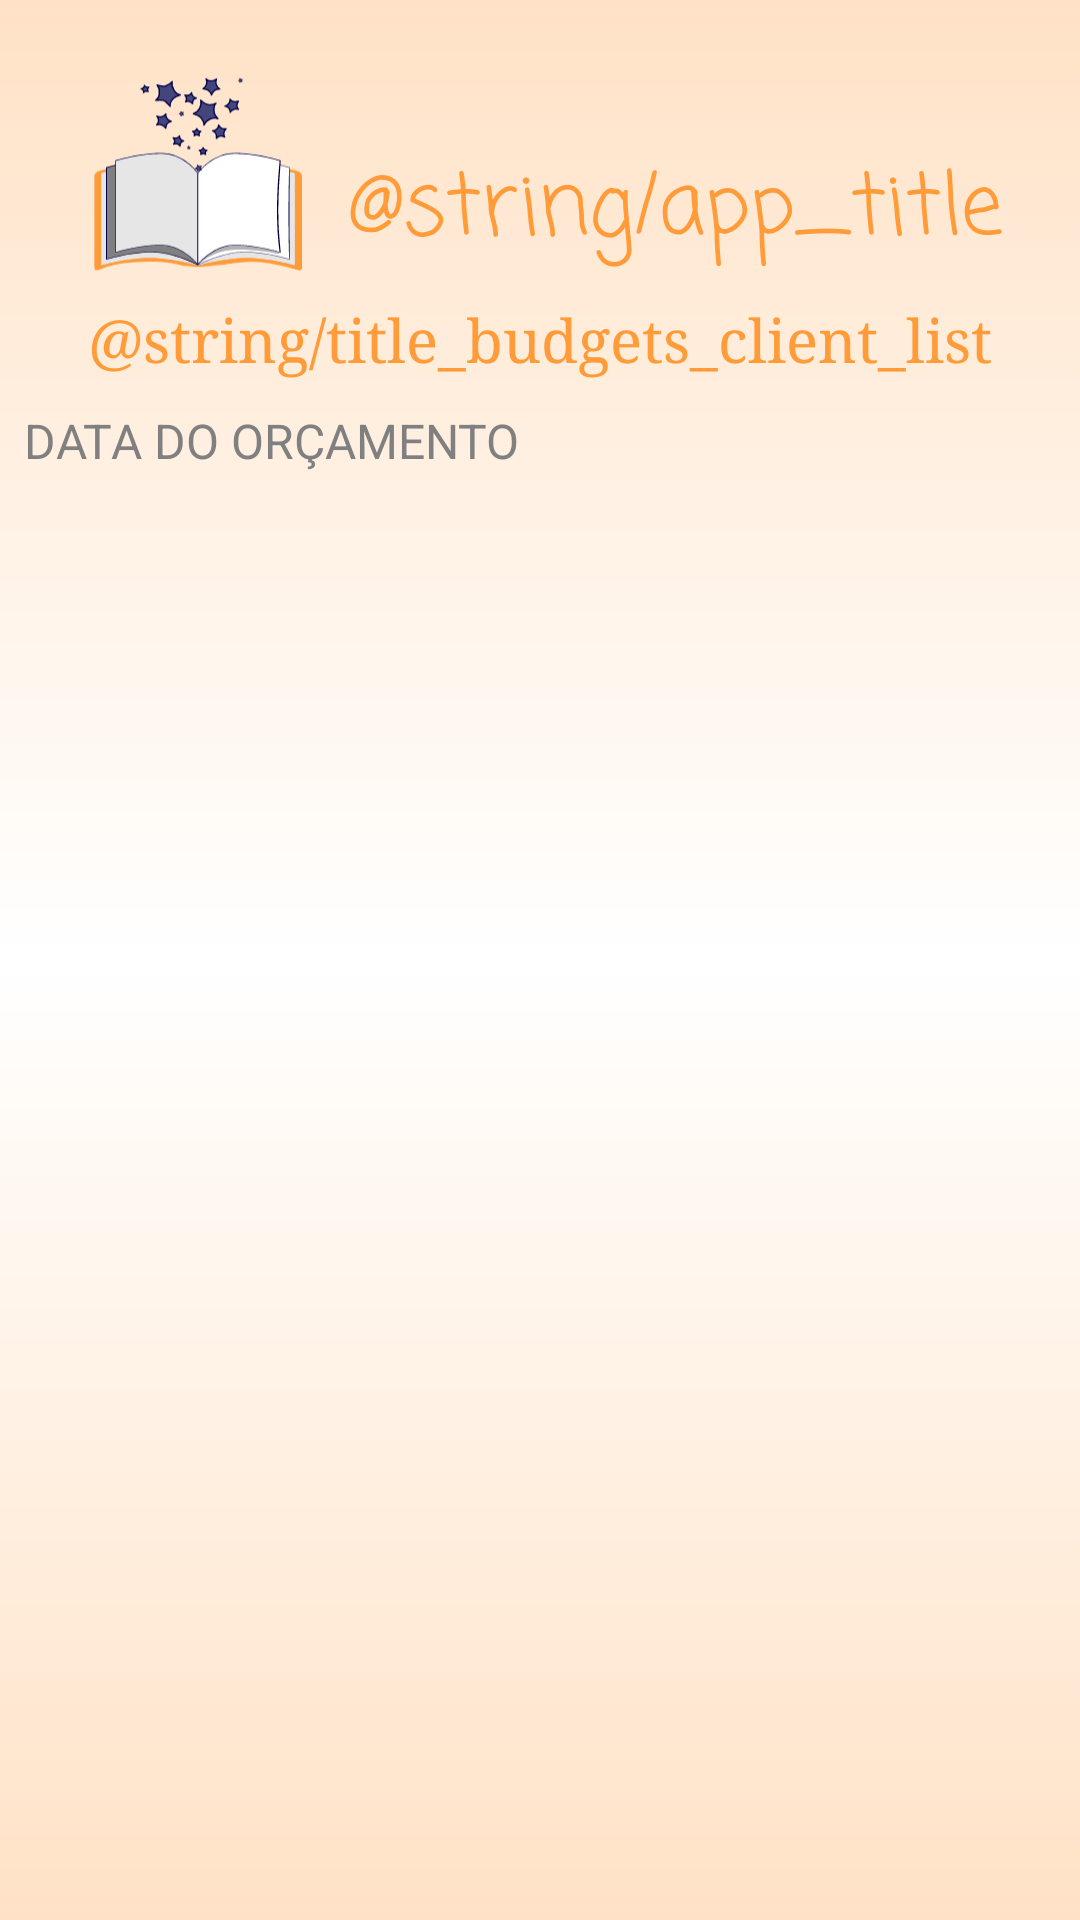

Layout XML and referenced resources for this Android screen:
<!-- AndroidManifest.xml: application theme Theme.ProjetoFinal -->
<!-- res/layout/activity_budgets_per_client_list.xml -->
<?xml version="1.0" encoding="utf-8"?>
<androidx.constraintlayout.widget.ConstraintLayout xmlns:android="http://schemas.android.com/apk/res/android"
    xmlns:app="http://schemas.android.com/apk/res-auto"
    xmlns:tools="http://schemas.android.com/tools"
    android:layout_width="match_parent"
    android:layout_height="match_parent"
    android:background="@drawable/bg_screen"
    android:elevation="0dp"
    tools:context=".BudgetsPerClientList">

    <ImageView
        android:id="@+id/imageView"
        android:layout_width="80dp"
        android:layout_height="80dp"
        android:layout_marginTop="20dp"
        android:layout_marginStart="16dp"
        android:backgroundTint="@null"
        app:layout_constraintHorizontal_bias="0.498"
        app:layout_constraintStart_toStartOf="parent"
        app:layout_constraintTop_toTopOf="parent"
        app:layout_constraintEnd_toStartOf="@id/textView2"
        app:layout_constraintBottom_toTopOf="@id/title_budgets_per_client_list"
        app:srcCompat="@drawable/book_colored_svg" />

    <TextView
        android:id="@+id/textView2"
        android:layout_width="wrap_content"
        android:layout_height="wrap_content"
        android:layout_marginTop="20dp"
        android:layout_marginEnd="16dp"
        android:fontFamily="casual"
        android:text="@string/app_title"
        android:textColor="@color/orange"
        android:textSize="28sp"
        app:layout_constraintBottom_toBottomOf="@id/imageView"
        app:layout_constraintEnd_toEndOf="parent"
        app:layout_constraintStart_toEndOf="@id/imageView"
        app:layout_constraintTop_toTopOf="@id/imageView" />

    <TextView
        android:id="@+id/title_budgets_per_client_list"
        android:layout_width="match_parent"
        android:layout_height="wrap_content"
        android:layout_marginStart="16dp"
        android:layout_marginEnd="16dp"
        android:gravity="center_horizontal|center_vertical"
        android:text="@string/title_budgets_client_list"
        android:textSize="20sp"
        android:textColor="@color/orange"
        android:fontFamily="serif"
        app:layout_constraintEnd_toEndOf="parent"
        app:layout_constraintStart_toStartOf="parent"
        app:layout_constraintTop_toBottomOf="@id/imageView" />

    <TextView
        android:id="@+id/budgetsPerClientsTitleList"
        android:layout_width="match_parent"
        android:layout_height="wrap_content"
        android:layout_marginStart="8dp"
        android:layout_marginEnd="8dp"
        android:layout_marginTop="10dp"
        android:text="DATA DO ORÇAMENTO"
        android:textSize="16sp"
        android:textAlignment="textStart"
        android:textColor="@android:color/tertiary_text_light"
        app:layout_constraintStart_toStartOf="parent"
        app:layout_constraintBottom_toTopOf="@id/budgetsPerClientList"
        app:layout_constraintTop_toBottomOf="@id/title_budgets_per_client_list"
        app:layout_constraintEnd_toEndOf="parent"
        app:layout_constraintHorizontal_bias="0.0"/>

    <androidx.recyclerview.widget.RecyclerView
        android:id="@+id/budgetsPerClientList"
        android:layout_width="match_parent"
        android:layout_height="0dp"
        android:layout_marginStart="0dp"
        app:layout_constraintBottom_toBottomOf="parent"
        app:layout_constraintEnd_toEndOf="parent"
        app:layout_constraintHorizontal_bias="0.0"
        app:layout_constraintStart_toStartOf="parent"
        app:layout_constraintTop_toBottomOf="@+id/budgetsPerClientsTitleList"
        app:layout_constraintVertical_bias="0.5"
        tools:itemCount="5"
        tools:listitem="@layout/custom_client_list_layout" />

</androidx.constraintlayout.widget.ConstraintLayout>
<!-- res/layout/custom_client_list_layout.xml (included above) -->
<?xml version="1.0" encoding="utf-8"?>
<androidx.constraintlayout.widget.ConstraintLayout
    xmlns:android="http://schemas.android.com/apk/res/android"
    xmlns:app="http://schemas.android.com/apk/res-auto"
    android:layout_width="match_parent"
    android:layout_height="wrap_content">

    <androidx.cardview.widget.CardView
        android:id="@+id/clientLineCardView"
        android:layout_width="match_parent"
        android:layout_height="wrap_content"
        app:layout_constraintBottom_toBottomOf="parent"
        app:layout_constraintEnd_toEndOf="parent"
        app:layout_constraintStart_toStartOf="parent"
        app:layout_constraintTop_toTopOf="parent"
        app:cardCornerRadius="5dp"
        app:cardUseCompatPadding="true">

        <androidx.constraintlayout.widget.ConstraintLayout
            android:layout_width="match_parent"
            android:layout_height="wrap_content"
            android:layout_marginVertical="4dp">

            <TextView
                android:id="@+id/nameClient"
                android:layout_width="0dp"
                android:layout_height="wrap_content"
                android:layout_marginStart="8dp"
                android:layout_marginEnd="8dp"
                android:paddingStart="5dp"
                android:paddingEnd="5dp"
                android:text="cliente"
                android:textSize="16sp"
                android:textStyle="bold"
                app:layout_constraintBottom_toBottomOf="parent"
                app:layout_constraintEnd_toEndOf="parent"
                app:layout_constraintStart_toStartOf="parent"
                app:layout_constraintTop_toTopOf="parent"
                app:layout_constraintHorizontal_bias="0.0"/>


        </androidx.constraintlayout.widget.ConstraintLayout>

    </androidx.cardview.widget.CardView>

</androidx.constraintlayout.widget.ConstraintLayout>
<!-- resources referenced by this layout -->
<resources>
  <color name="orange">#FF9B39</color>
  <!-- drawable bg_screen (drawable) -->
  <?xml version="1.0" encoding="utf-8"?>
  <shape xmlns:android="http://schemas.android.com/apk/res/android">
      <gradient
          android:angle="-45"
          android:type="linear"
          android:startColor="#FFE2C6"
          android:centerColor="#fffffF"
          android:endColor="#FFE2C6"
          >
      </gradient>
  </shape>
  <!-- drawable book_colored_svg: vector/xml drawable (drawable, 15591 chars, omitted) -->
  <style name="Theme.ProjetoFinal" parent="Base.Theme.ProjetoFinal" />
  <style name="Base.Theme.ProjetoFinal" parent="Theme.Material3.DayNight.NoActionBar">
          <item name="colorPrimary">@color/light_orange</item>
  
          
          
      </style>
  <color name="light_orange">#FFAF65</color>
</resources>
